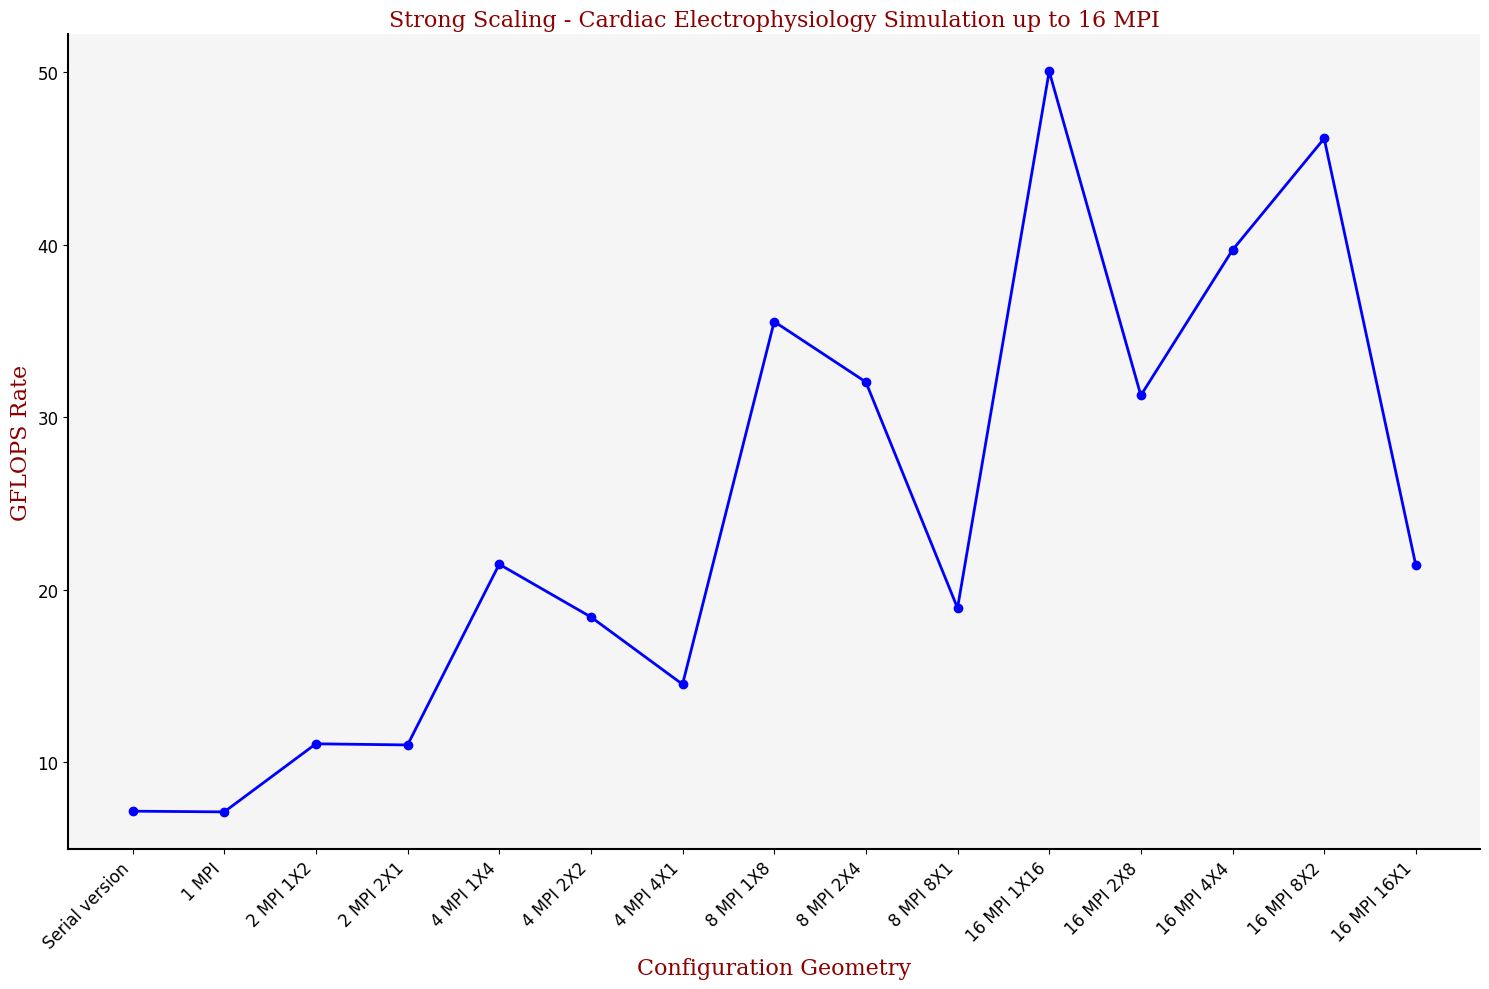

Recreate this plot in Python.
import matplotlib.pyplot as plt
font = {'family': 'serif',
        'color':  'darkred',
        'weight': 'normal',
        'size': 16,
        }


# Redefine the configurations and their corresponding Gflops rates excluding the 32 MPI configurations
configurations = [
    "Serial version", "1 MPI", "2 MPI 1X2", "2 MPI 2X1", "4 MPI 1X4",
    "4 MPI 2X2", "4 MPI 4X1", "8 MPI 1X8", "8 MPI 2X4", "8 MPI 8X1",
    "16 MPI 1X16", "16 MPI 2X8", "16 MPI 4X4", "16 MPI 8X2", "16 MPI 16X1"
]

gflops_rates = [7.159807, 7.117977, 11.063576999999999, 10.997976999999999,
21.469967, 18.414367000000002, 14.512867, 35.532567, 32.031067, 18.930867,
50.034667, 31.254667, 39.682467,46.145367, 21.405667]
# Plotting the graph again with the configurations up to MPI 16 and without the grid
plt.figure(figsize=(15, 10))

# Plot the line with marker 'o', color 'blue' and line style '-'
plt.plot(configurations, gflops_rates, marker='o', color='blue', linestyle='-', linewidth=2)

# Setting the title with improved font
plt.title("Strong Scaling - Cardiac Electrophysiology Simulation up to 16 MPI", fontdict=font)

# Setting the x and y labels with improved font
plt.xlabel("Configuration Geometry", fontdict=font)
plt.ylabel("GFLOPS Rate", fontdict=font)

# Rotate the x labels to show them better
plt.xticks(rotation=45, ha='right', fontname='DejaVu Sans', fontsize=12)

# Set the y labels with a specific format and font
plt.yticks(fontname='DejaVu Sans', fontsize=12)

# Set the background color
plt.gca().set_facecolor('whitesmoke')

# Enhance the edge of the plot
plt.gca().spines['top'].set_visible(False)
plt.gca().spines['right'].set_visible(False)
plt.gca().spines['left'].set_linewidth(1.5)
plt.gca().spines['left'].set_color('black')
plt.gca().spines['bottom'].set_linewidth(1.5)
plt.gca().spines['bottom'].set_color('black')

# Adjust the plot to ensure everything fits without overlap
plt.tight_layout()

# Show the plot with improvements
plt.show()
